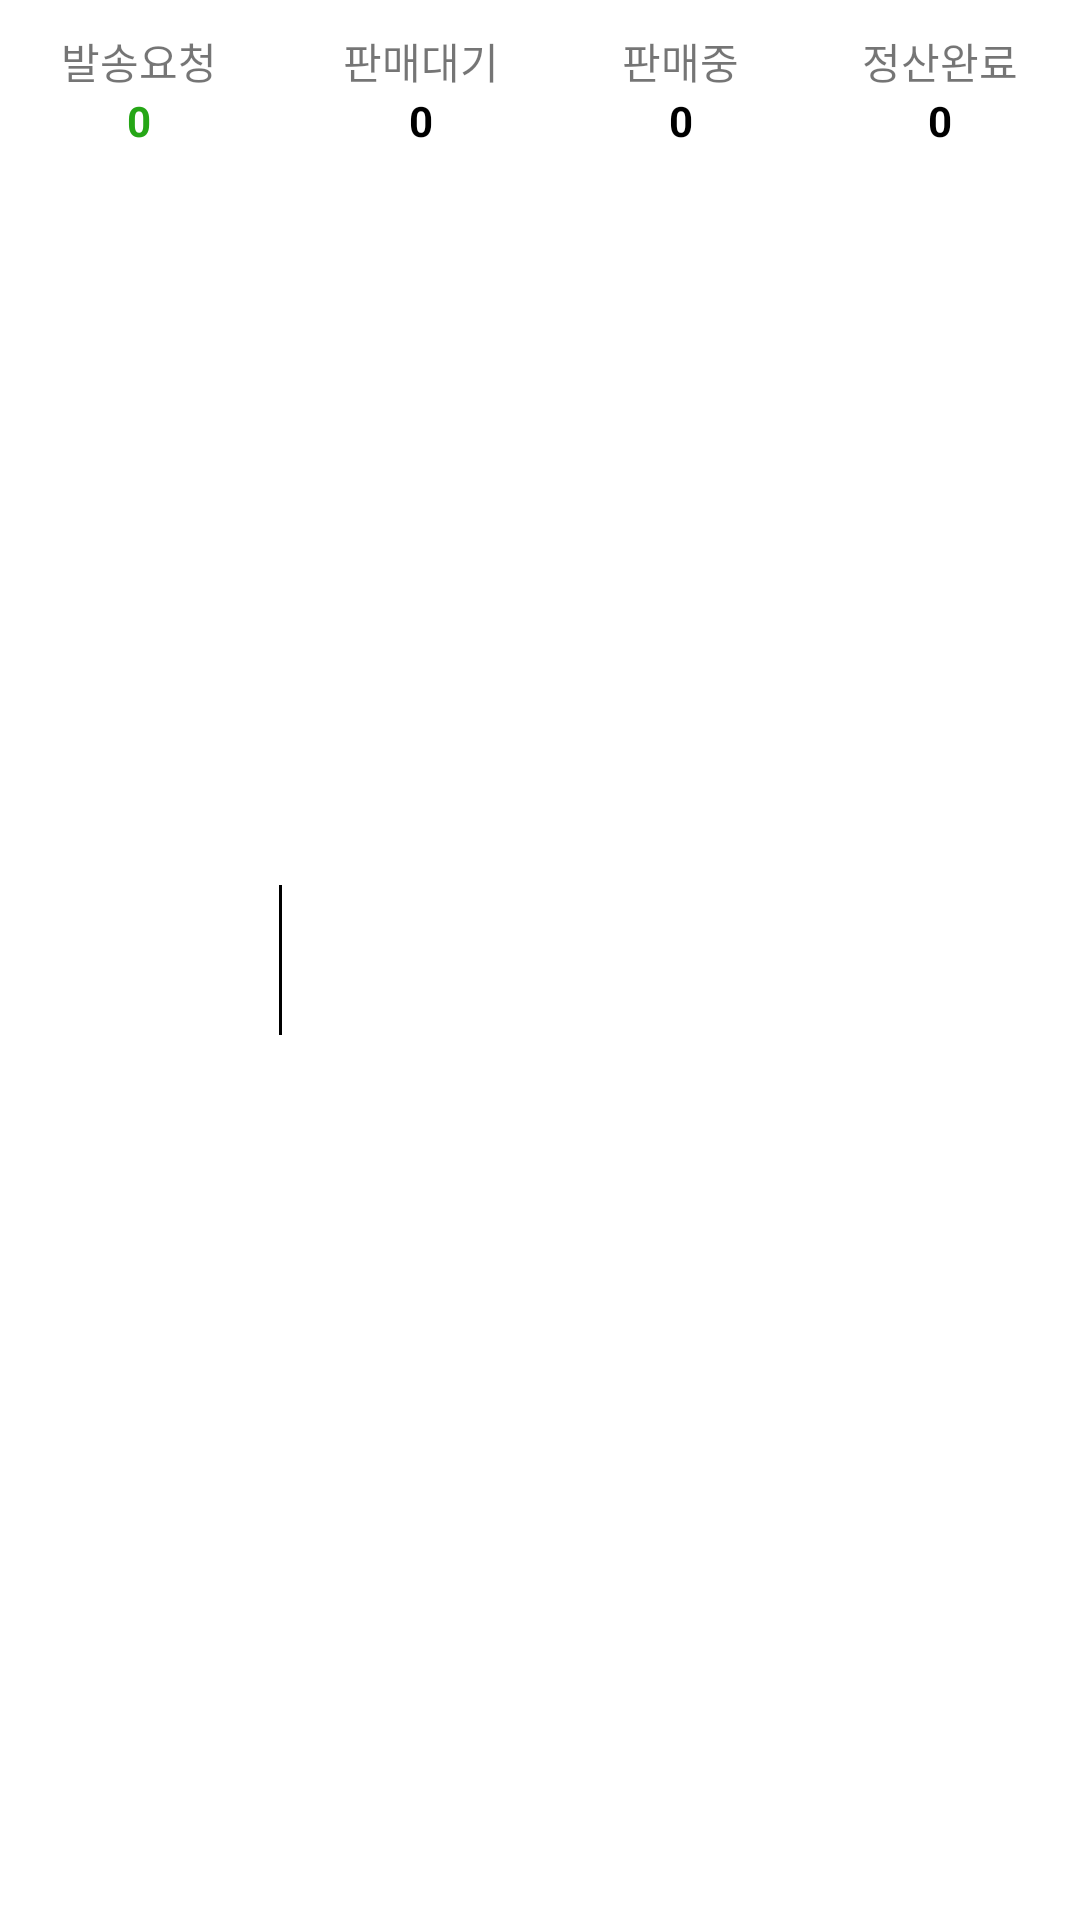

This screen was rendered from an Android layout file. Write that file and the resources it references.
<!-- AndroidManifest.xml: application theme Theme.KreamApp -->
<!-- res/layout/listitem_shopping_breakdown.xml -->
<?xml version="1.0" encoding="utf-8"?>
<LinearLayout
    xmlns:android="http://schemas.android.com/apk/res/android"
    android:orientation="horizontal"
    android:layout_width="match_parent"
    android:layout_height="wrap_content">


    <LinearLayout
        android:layout_width="wrap_content"
        android:layout_height="wrap_content"
        android:layout_weight="1"
        android:gravity="center"
        android:orientation="vertical"
        android:padding="10dp">

        <TextView
            android:layout_width="wrap_content"
            android:layout_height="wrap_content"
            android:text="발송요청"/>

        <TextView
            android:layout_width="wrap_content"
            android:layout_height="wrap_content"
            android:text="0"
            android:textStyle="bold"
            android:textColor="#25A616"/>

    </LinearLayout>

    <View
        android:layout_width="1dp"
        android:layout_height="50dp"
        android:layout_gravity="center_vertical"
        android:background="@color/black"/>

    <LinearLayout
        android:layout_width="wrap_content"
        android:layout_height="wrap_content"
        android:layout_weight="1"
        android:gravity="center"
        android:orientation="vertical"
        android:padding="10dp">


        <TextView
            android:layout_width="wrap_content"
            android:layout_height="wrap_content"
            android:text="판매대기"/>

        <TextView
            android:layout_width="wrap_content"
            android:layout_height="wrap_content"
            android:text="0"
            android:textStyle="bold"
            android:textColor="#000000"/>

    </LinearLayout>

    <LinearLayout
        android:layout_width="wrap_content"
        android:layout_height="wrap_content"
        android:layout_weight="1"
        android:gravity="center"
        android:orientation="vertical"
        android:padding="10dp">


        <TextView
            android:layout_width="wrap_content"
            android:layout_height="wrap_content"
            android:text="판매중"/>

        <TextView
            android:layout_width="wrap_content"
            android:layout_height="wrap_content"
            android:text="0"
            android:textStyle="bold"
            android:textColor="#000000"/>

    </LinearLayout>

    <LinearLayout
        android:layout_width="wrap_content"
        android:layout_height="wrap_content"
        android:layout_weight="1"
        android:gravity="center"
        android:orientation="vertical"
        android:padding="10dp">


        <TextView
            android:layout_width="wrap_content"
            android:layout_height="wrap_content"
            android:text="정산완료"/>

        <TextView
            android:layout_width="wrap_content"
            android:layout_height="wrap_content"
            android:text="0"
            android:textStyle="bold"
            android:textColor="#000000"/>

    </LinearLayout>


</LinearLayout>
<!-- resources referenced by this layout -->
<resources>
  <color name="black">#FF000000</color>
  <style name="Theme.KreamApp" parent="Theme.MaterialComponents.DayNight.DarkActionBar">
          
          <item name="colorPrimary">@color/purple_500</item>
          <item name="colorPrimaryVariant">@color/purple_700</item>
          <item name="colorOnPrimary">@color/white</item>
          
          <item name="colorSecondary">@color/teal_200</item>
          <item name="colorSecondaryVariant">@color/teal_700</item>
          <item name="colorOnSecondary">@color/black</item>
          
          <item name="android:statusBarColor" tools:targetApi="l">?attr/colorPrimaryVariant</item>
          
      </style>
  <color name="purple_500">#FF6200EE</color>
  <color name="purple_700">#FF3700B3</color>
  <color name="white">#FFFFFFFF</color>
  <color name="teal_200">#FF03DAC5</color>
  <color name="teal_700">#FF018786</color>
</resources>
